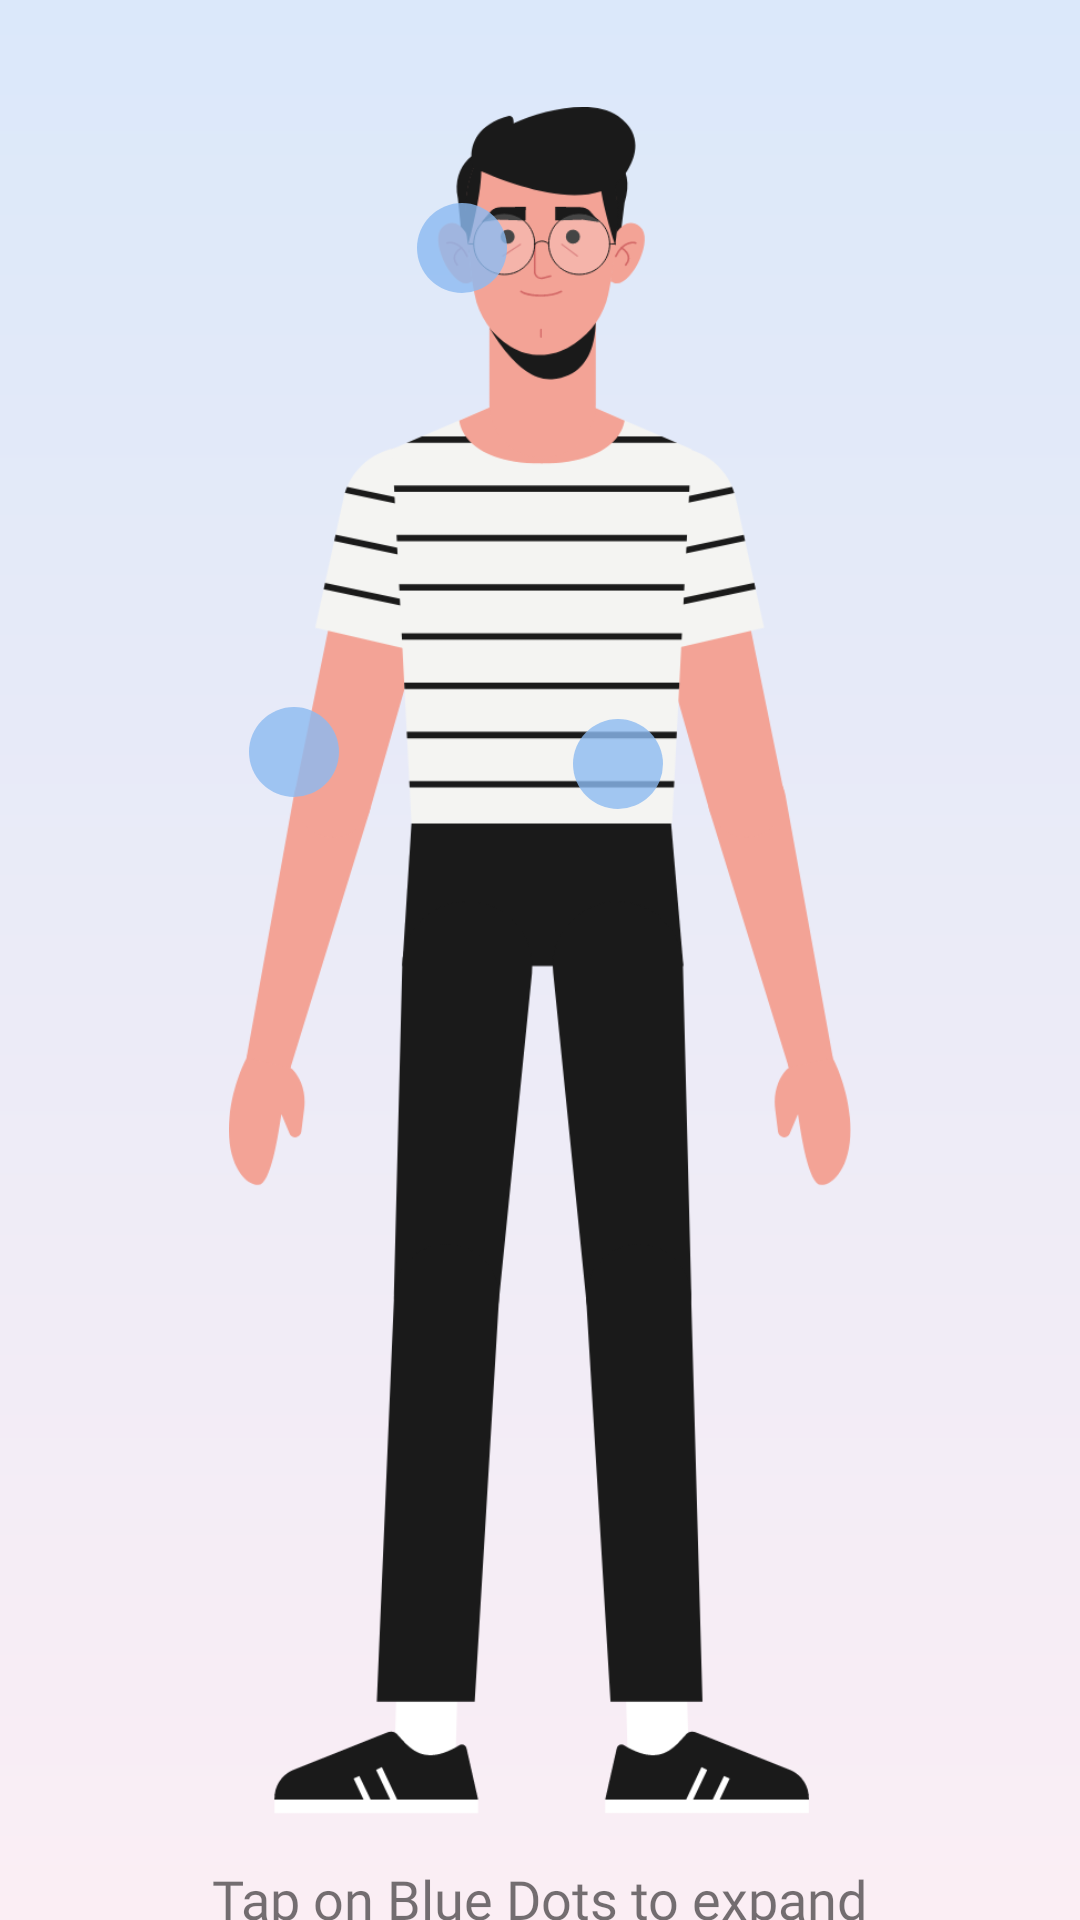

Layout XML and referenced resources for this Android screen:
<!-- AndroidManifest.xml: application theme AppTheme -->
<!-- res/layout/activity_human.xml -->
<?xml version="1.0" encoding="utf-8"?>
<androidx.constraintlayout.widget.ConstraintLayout xmlns:android="http://schemas.android.com/apk/res/android"
    xmlns:app="http://schemas.android.com/apk/res-auto"
    xmlns:tools="http://schemas.android.com/tools"
    android:layout_width="match_parent"
    android:layout_height="match_parent"
    android:background="@mipmap/back"
    tools:context=".Human">

    <androidx.constraintlayout.widget.ConstraintLayout
        android:id="@+id/constraintLayout"
        android:layout_width="wrap_content"
        android:layout_height="wrap_content"
        app:layout_constraintBottom_toBottomOf="parent"
        app:layout_constraintEnd_toEndOf="parent"
        app:layout_constraintStart_toStartOf="parent"
        app:layout_constraintTop_toTopOf="parent">

        <ImageView
            android:id="@+id/imageView3"
            android:layout_width="226dp"
            android:layout_height="569dp"
            app:layout_constraintBottom_toBottomOf="parent"
            app:layout_constraintEnd_toEndOf="parent"
            app:layout_constraintStart_toStartOf="parent"
            app:layout_constraintTop_toTopOf="parent"
            app:srcCompat="@mipmap/human_body">


        </ImageView>

        <ImageView
            android:id="@+id/dot_face"
            android:layout_width="wrap_content"
            android:layout_height="wrap_content"
            android:layout_marginStart="72dp"
            android:layout_marginTop="32dp"
            android:alpha="0.8"
            android:onClick="popupDialog"
            app:layout_constraintStart_toStartOf="parent"
            app:layout_constraintTop_toTopOf="parent"
            app:srcCompat="@drawable/circle" />

        <ImageView
            android:id="@+id/dot_body"
            android:layout_width="wrap_content"
            android:layout_height="wrap_content"
            android:layout_marginTop="204dp"
            android:alpha="0.8"
            android:onClick="popupDialog"
            app:layout_constraintEnd_toEndOf="parent"
            app:layout_constraintHorizontal_bias="0.632"
            app:layout_constraintStart_toStartOf="parent"
            app:layout_constraintTop_toTopOf="parent"
            app:srcCompat="@drawable/circle" />

        <ImageView
            android:id="@+id/dot_hand"
            android:layout_width="wrap_content"
            android:layout_height="wrap_content"
            android:layout_marginStart="16dp"
            android:layout_marginTop="200dp"
            android:alpha="0.8"
            android:onClick="popupDialog"
            app:layout_constraintStart_toStartOf="parent"
            app:layout_constraintTop_toTopOf="parent"
            app:srcCompat="@drawable/circle" />

    </androidx.constraintlayout.widget.ConstraintLayout>

    <TextView
        android:id="@+id/textView6"
        android:layout_width="wrap_content"
        android:layout_height="wrap_content"
        android:layout_marginTop="16dp"
        android:fontFamily="@font/sfui_medium"
        android:text="Tap on Blue Dots to expand"
        android:textSize="18sp"
        app:layout_constraintEnd_toEndOf="parent"
        app:layout_constraintStart_toStartOf="parent"
        app:layout_constraintTop_toBottomOf="@+id/constraintLayout" />

</androidx.constraintlayout.widget.ConstraintLayout>
<!-- resources referenced by this layout -->
<resources>
  <!-- drawable circle (drawable) -->
  <?xml version="1.0" encoding="utf-8"?>
  <shape xmlns:android="http://schemas.android.com/apk/res/android"
      android:shape="oval"
      >
      <solid
          android:color="#8DBBF2"/>
      <size
          android:width="30dp"
          android:height="30dp"/>
  </shape>
  <!-- mipmap back: png bitmap (mipmap-hdpi, 12679 bytes) -->
  <!-- mipmap human_body: png bitmap (mipmap-hdpi, 44128 bytes) -->
  <style name="AppTheme" parent="Theme.AppCompat.Light.DarkActionBar">
          
          <item name="colorPrimary">@color/colorPrimary</item>
          <item name="colorPrimaryDark">@color/colorPrimaryDark</item>
          <item name="colorAccent">@color/colorAccent</item>
      </style>
  <!-- not gathered from this repository: default colours our renderer supplied (Android Studio template values) -->
  <color name="colorPrimary">#FF6200EE</color>
  <color name="colorPrimaryDark">#FF3700B3</color>
  <color name="colorAccent">#FF03DAC5</color>
</resources>
